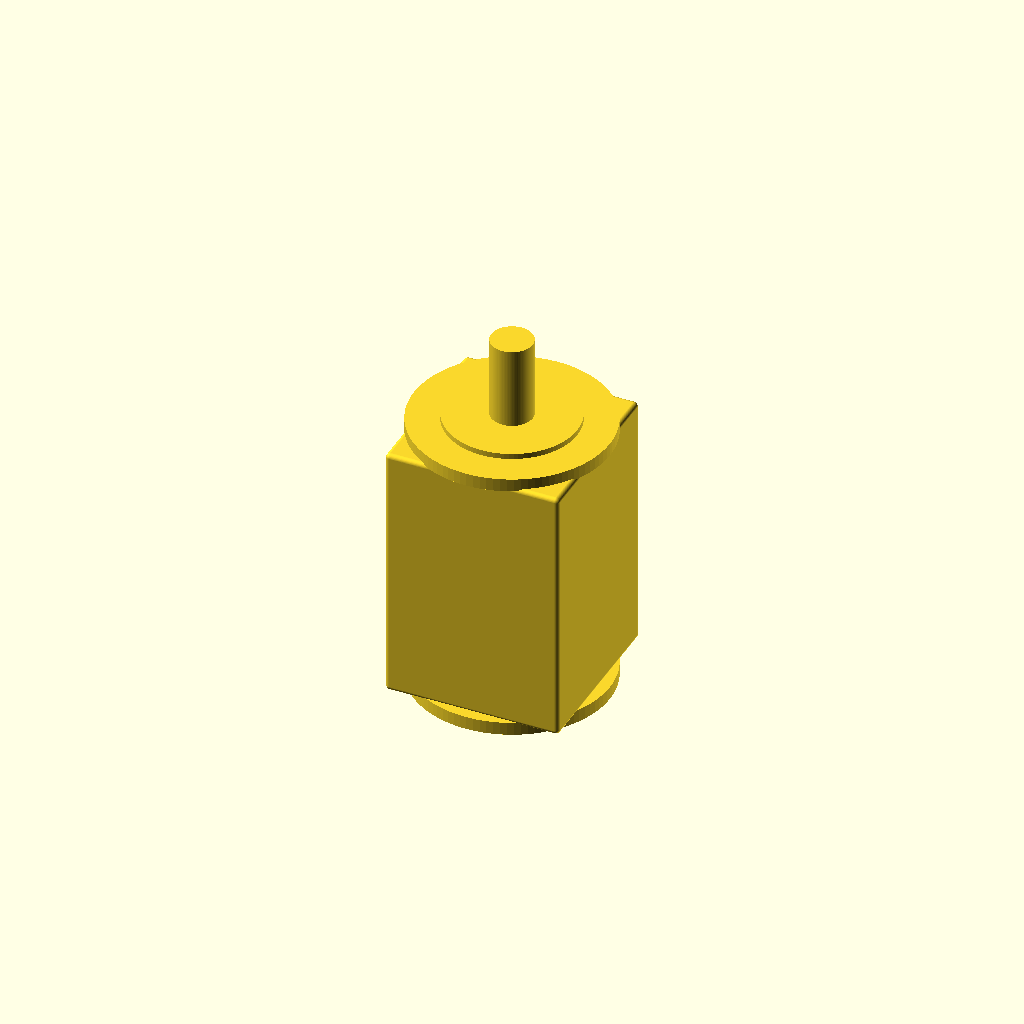
Cell 1: the model at its default parameters.
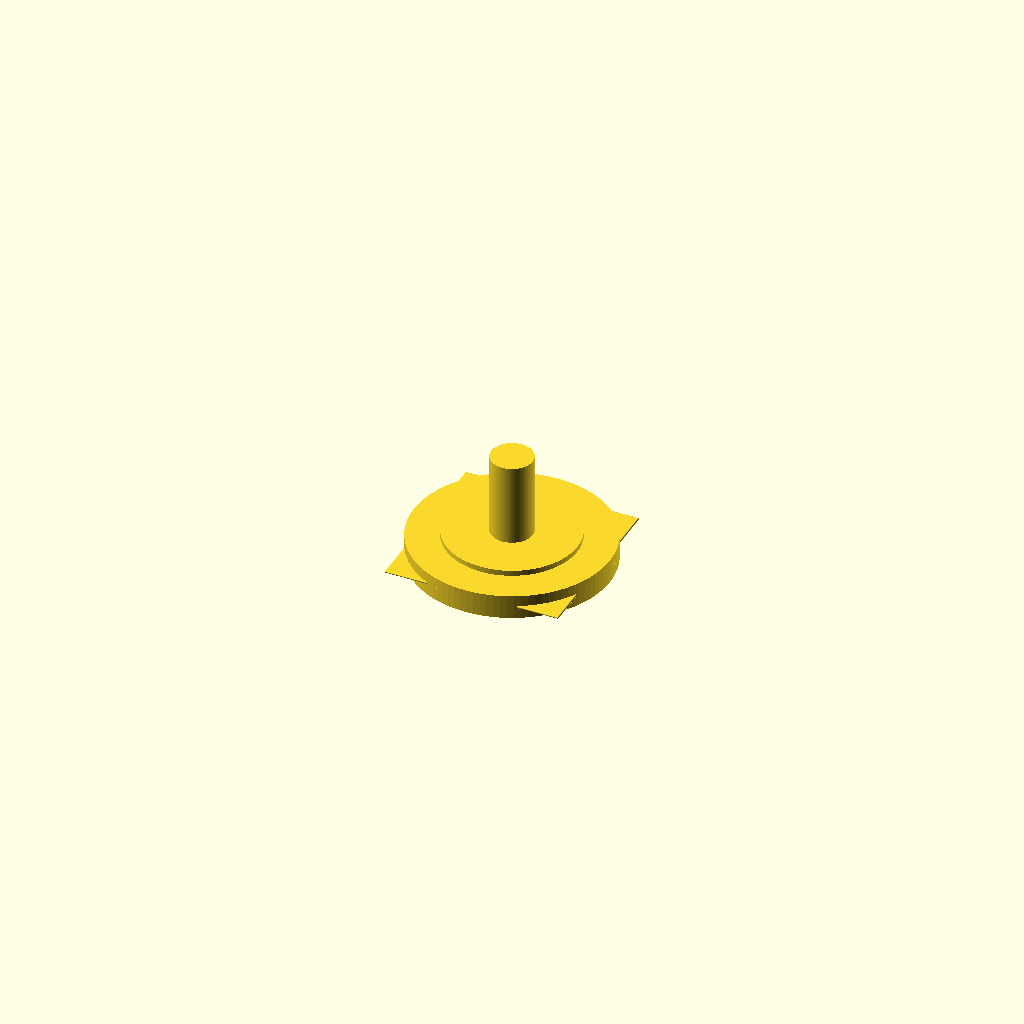
Cell 2 — body_length_mm set to 1, the other parameters unchanged.
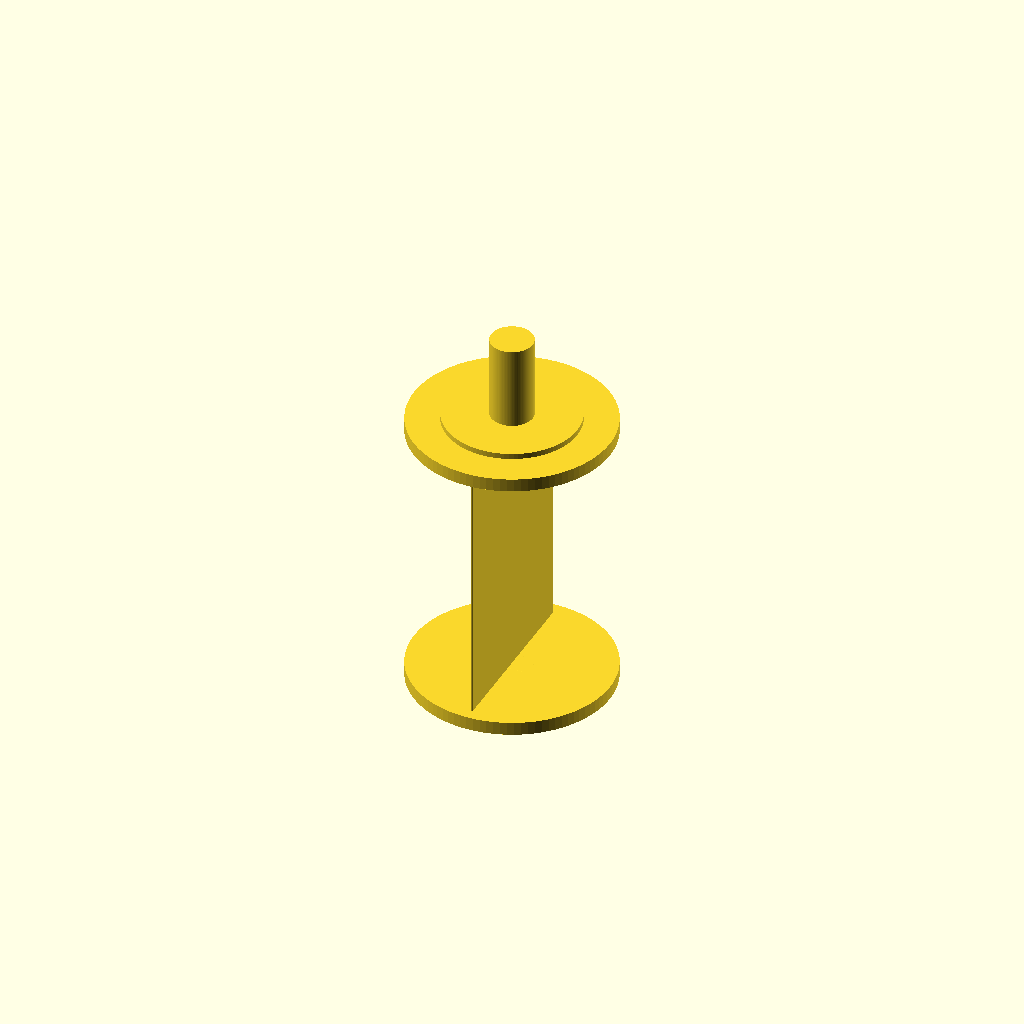
Cell 3 — body_width_mm set to 1, the other parameters unchanged.
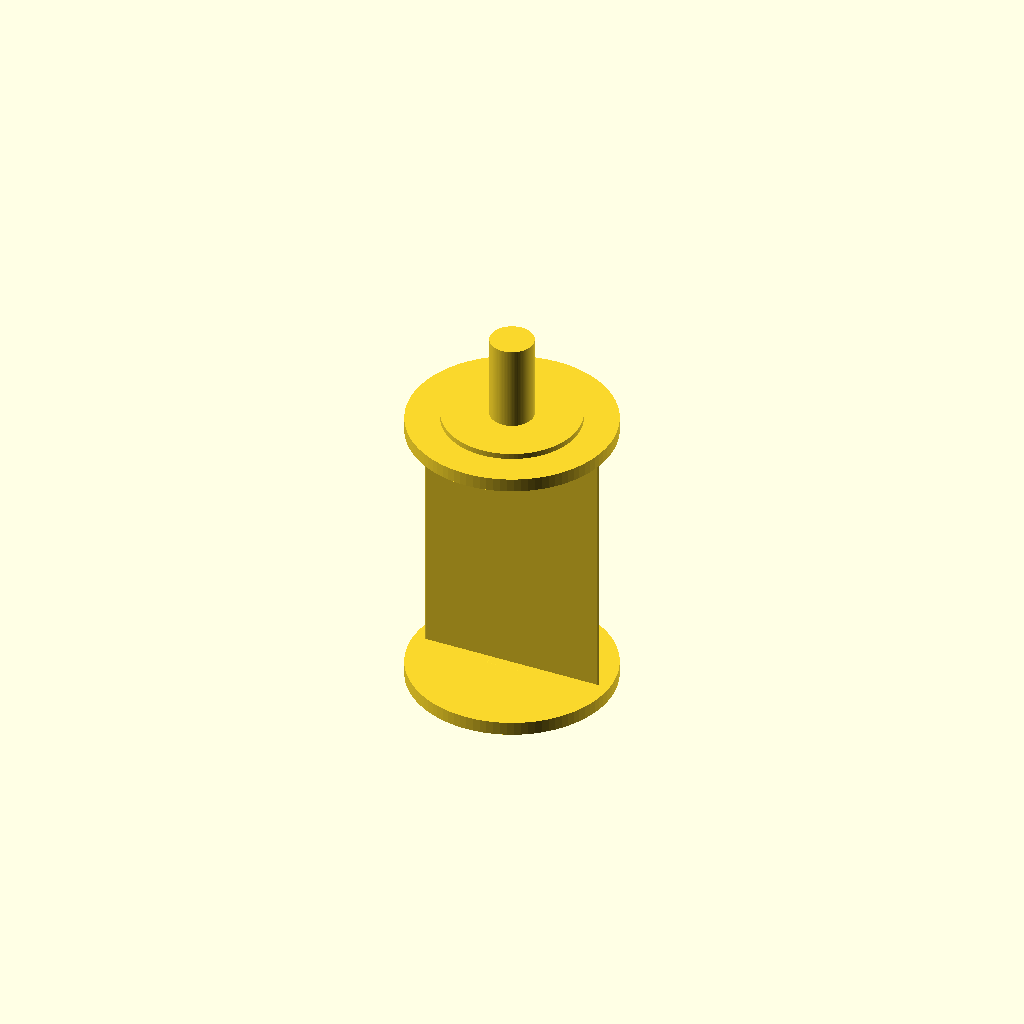
Cell 4: the same model with body_height_mm = 1.
All cells are drawn from one camera (rotation 55°, 0°, 25°, orthographic, colour scheme Cornfield), so only the parameter changes between them.
Source of the model, results/nopscadlib/ablations/no_verification/scad/servo_motor__Lichuan_M04030_80ST.scad:
// Lichuan -80M04030B (approximate) - ONE connected solid
// Fixes: robust geometry (no blank renders), all parts connected with formula-based placement,
// no arbitrary translate values, no holes/cutouts to keep single manifold solid.

motor_frame_size_mm = 80; //[40:160:1]
body_length_mm = 120; //[60:240:1]
body_width_mm = 80; //[40:160:1]
body_height_mm = 80; //[40:160:1]
corner_radius_mm = 2; //[0:6:0.5]

flange_outer_diameter_mm = 90; //[60:140:1]
flange_thickness_mm = 6; //[3:15:0.5]

pilot_diameter_mm = 60; //[40:90:1]
pilot_length_mm = 2.5; //[1:8:0.5]

shaft_diameter_mm = 19; //[8:35:0.5]
shaft_length_mm = 40; //[15:80:1]

rear_endcap_thickness_mm = 6; //[3:15:0.5]
rear_connector_width_mm = 22; //[10:50:1]
rear_connector_height_mm = 14; //[6:40:1]
rear_connector_depth_mm = 12; //[6:40:1]

overlap_mm = 1; //[0.5:2:0.1]

$fn = 96;

// Rounded box helper (stable, visible)
module rounded_box(size=[10,10,10], r=1, center=true) {
  sx = size[0]; sy = size[1]; sz = size[2];
  rr = min(r, sx/2, sy/2, sz/2);
  if (rr <= 0) {
    cube(size, center=center);
  } else {
    // Ensure positive core dimensions for minkowski
    core = [max(0.01, sx-2*rr), max(0.01, sy-2*rr), max(0.01, sz-2*rr)];
    translate(center ? [0,0,0] : [sx/2, sy/2, sz/2])
      minkowski() {
        cube(core, center=true);
        sphere(r=rr);
      }
  }
}

module servo_motor() {
  // Z extents of main body
  z_body_front =  body_length_mm/2;
  z_body_back  = -body_length_mm/2;

  // Place features so they overlap into the body (connected)
  z_flange_c = z_body_front + flange_thickness_mm/2 - overlap_mm;
  z_pilot_c  = z_body_front + flange_thickness_mm - overlap_mm + pilot_length_mm/2;
  z_shaft_c  = z_body_front + flange_thickness_mm - overlap_mm + shaft_length_mm/2;

  z_endcap_c = z_body_back - rear_endcap_thickness_mm/2 + overlap_mm;
  z_conn_c   = z_body_back - rear_connector_depth_mm/2 + overlap_mm;

  // Clamp radii
  body_r = min(corner_radius_mm, body_width_mm/2, body_height_mm/2, body_length_mm/2);
  conn_r = min(corner_radius_mm, rear_connector_width_mm/4, rear_connector_height_mm/4, rear_connector_depth_mm/4);

  union() {
    // Main body
    rounded_box([body_width_mm, body_height_mm, body_length_mm], r=body_r, center=true);

    // Front flange disk
    translate([0, 0, z_flange_c])
      cylinder(r=flange_outer_diameter_mm/2, h=flange_thickness_mm, center=true);

    // Front pilot
    translate([0, 0, z_pilot_c])
      cylinder(r=pilot_diameter_mm/2, h=pilot_length_mm, center=true);

    // Output shaft
    translate([0, 0, z_shaft_c])
      cylinder(r=shaft_diameter_mm/2, h=shaft_length_mm, center=true);

    // Rear endcap disk
    translate([0, 0, z_endcap_c])
      cylinder(r=flange_outer_diameter_mm/2, h=rear_endcap_thickness_mm, center=true);

    // Rear connector block (cable exit)
    translate([0, 0, z_conn_c])
      rounded_box([rear_connector_width_mm, rear_connector_height_mm, rear_connector_depth_mm],
                  r=conn_r, center=true);
  }
}

servo_motor();
Customizer parameters (derived from the source; name, type, default, range or options):
motor_frame_size_mm: number, default 80, range 1 to 40, step 160
body_length_mm: number, default 120, range 1 to 60, step 240
body_width_mm: number, default 80, range 1 to 40, step 160
body_height_mm: number, default 80, range 1 to 40, step 160
corner_radius_mm: number, default 2, range 0 to 0.5, step 6
flange_outer_diameter_mm: number, default 90, range 1 to 60, step 140
flange_thickness_mm: number, default 6, range 0.5 to 3, step 15
pilot_diameter_mm: number, default 60, range 1 to 40, step 90
pilot_length_mm: number, default 2.5, range 0.5 to 1, step 8
shaft_diameter_mm: number, default 19, range 0.5 to 8, step 35
shaft_length_mm: number, default 40, range 1 to 15, step 80
rear_endcap_thickness_mm: number, default 6, range 0.5 to 3, step 15
rear_connector_width_mm: number, default 22, range 1 to 10, step 50
rear_connector_height_mm: number, default 14, range 1 to 6, step 40
rear_connector_depth_mm: number, default 12, range 1 to 6, step 40
overlap_mm: number, default 1, range 0.1 to 0.5, step 2
